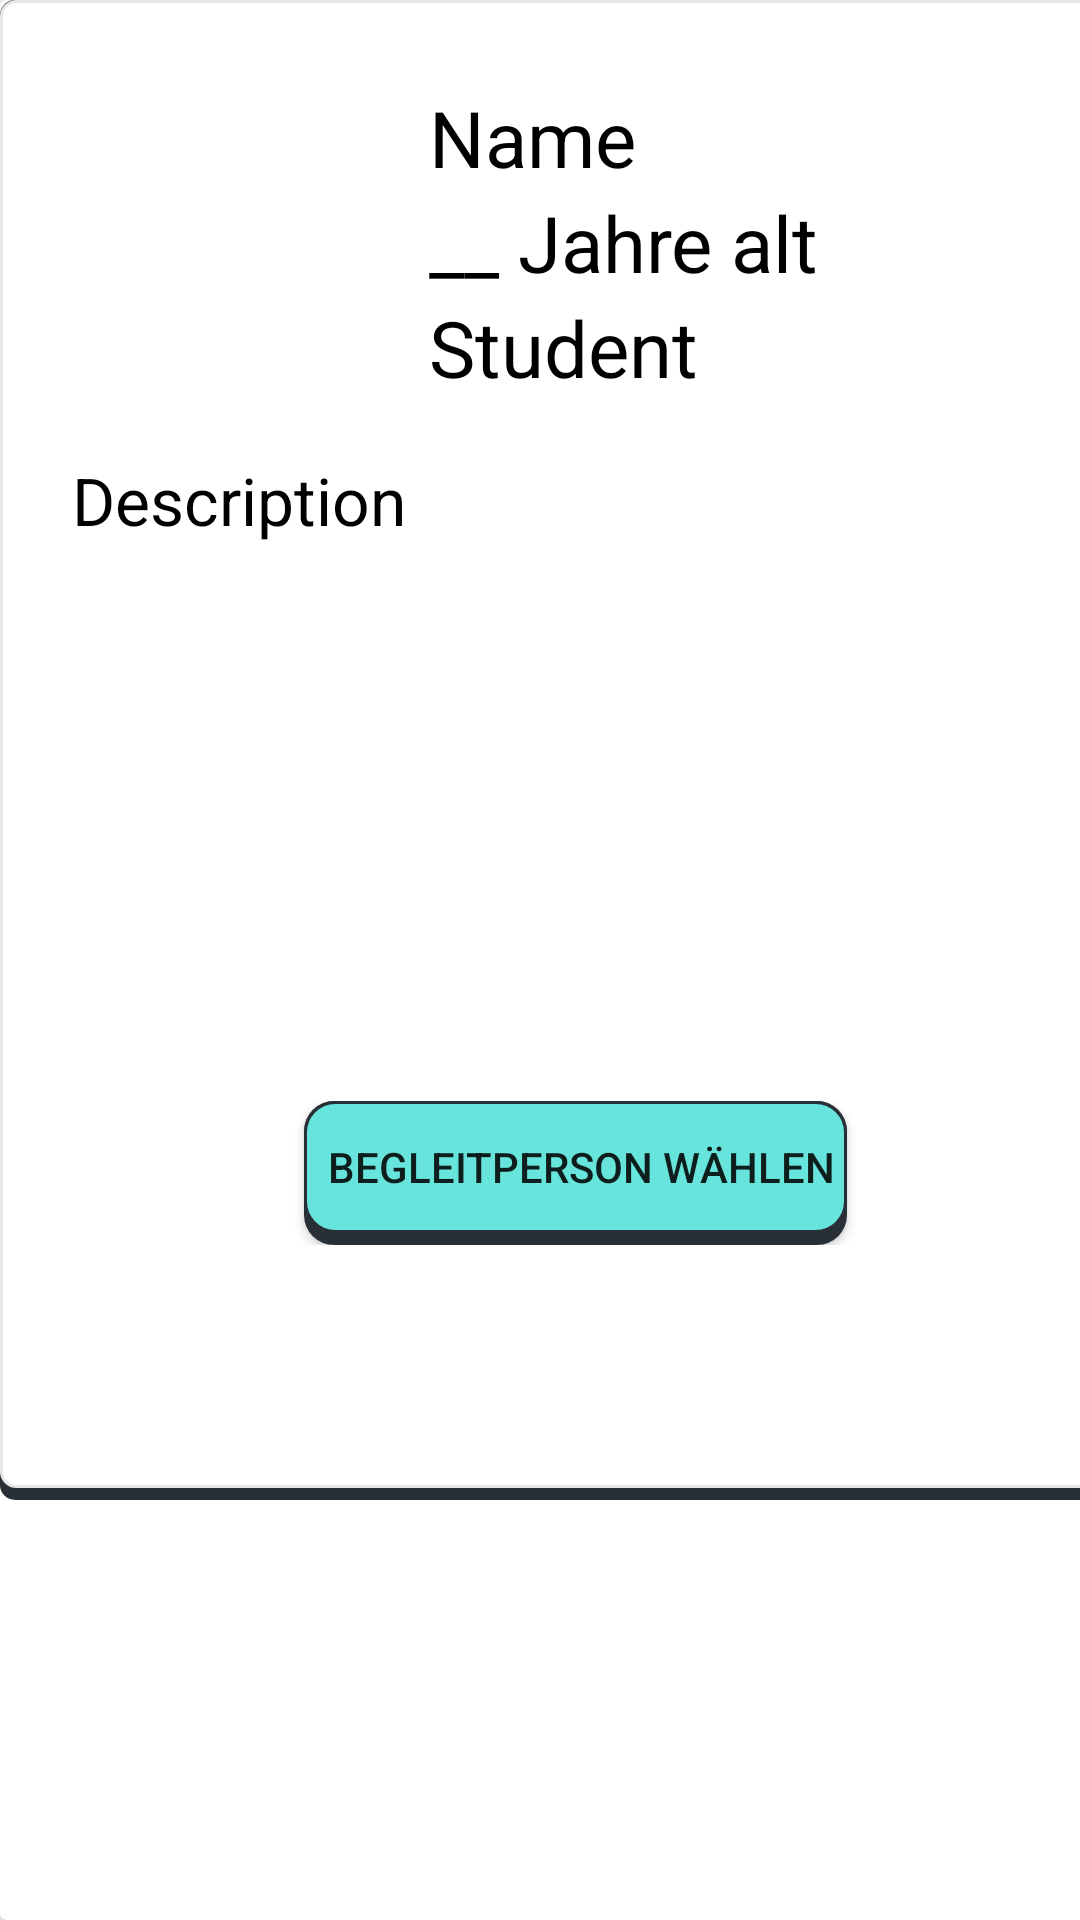

Here is an Android app screen rendered from its layout file. Give the layout XML and the strings, colors and styles it references.
<!-- AndroidManifest.xml: application theme Theme.M3_4_Uber_fuer_aeltere_Menschen -->
<!-- res/layout/accompaniment_dialogue_layout.xml -->
<?xml version="1.0" encoding="utf-8"?>
<androidx.constraintlayout.widget.ConstraintLayout xmlns:android="http://schemas.android.com/apk/res/android"
    xmlns:tools="http://schemas.android.com/tools"
    android:layout_width="380dp"
    xmlns:app="http://schemas.android.com/apk/res-auto"
    android:layout_gravity="center"
    android:layout_height="wrap_content">

    <androidx.cardview.widget.CardView
        android:layout_width="380dp"
        android:layout_height="match_parent">

        <androidx.constraintlayout.widget.ConstraintLayout
            android:layout_width="match_parent"
            android:layout_height="wrap_content">

            <LinearLayout
                android:layout_width="380dp"
                android:layout_height="500dp"
                android:layout_marginTop="50dp"
                android:orientation="vertical"
                android:background="@drawable/item_border"
                app:layout_constraintStart_toStartOf="parent"
                app:layout_constraintEnd_toEndOf="parent"
                app:layout_constraintHorizontal_bias="0.5">
                <ImageView
                    android:id="@+id/closeButton"
                    android:layout_width="wrap_content"
                    android:layout_height="wrap_content"
                    android:layout_marginTop="8dp"
                    android:layout_marginStart="330dp"
                    app:layout_constraintEnd_toEndOf="parent"
                    app:layout_constraintTop_toTopOf="parent"
                    app:srcCompat="@drawable/baseline_close_24" />

                <LinearLayout
                    android:layout_width="350dp"
                    android:layout_height="wrap_content"
                    android:paddingTop="10dp"
                    android:paddingStart="10dp"
                    android:gravity="center_vertical"
                    android:orientation="horizontal">

                    <ImageView
                        android:id="@+id/accompanimentPicture"
                        android:layout_width="110dp"
                        android:layout_height="110dp"
                        android:src="@drawable/baseline_person_24"
                        app:layout_constraintStart_toStartOf="parent"
                        app:layout_constraintTop_toTopOf="parent" />

                    <LinearLayout
                        android:layout_width="wrap_content"
                        android:layout_height="wrap_content"

                        android:paddingStart="15dp"
                        android:orientation="vertical"
                        android:gravity="center_vertical">

                        <TextView
                            android:id="@+id/accompanimentName"
                            android:layout_width="wrap_content"
                            android:layout_height="wrap_content"
                            android:text="Name"
                            android:textColor="@color/black"
                            android:textSize="26sp"
                            app:layout_constraintStart_toStartOf="parent"
                            app:layout_constraintTop_toTopOf="parent" />

                        <TextView
                            android:id="@+id/accompanimentAge"
                            android:layout_width="wrap_content"
                            android:layout_height="wrap_content"
                            android:text="__ Jahre alt"
                            android:textColor="@color/black"
                            android:textSize="26sp"
                            app:layout_constraintStart_toStartOf="parent"
                            app:layout_constraintTop_toTopOf="parent" />

                        <TextView
                            android:id="@+id/accompanimentOccupation"
                            android:layout_width="wrap_content"
                            android:layout_height="wrap_content"
                            android:text="Student"
                            android:textColor="@color/black"
                            android:textSize="26sp"
                            app:layout_constraintStart_toStartOf="parent"
                            app:layout_constraintTop_toTopOf="parent" />
                    </LinearLayout>
                </LinearLayout>

                <TextView
                    android:id="@+id/accompanimentDescription"
                    android:layout_width="330dp"
                    android:layout_height="200dp"
                    android:text="Description"
                    android:textColor="@color/black"
                    android:textSize="22sp"
                    app:layout_constraintStart_toStartOf="parent"
                    app:layout_constraintTop_toTopOf="parent"
                    android:layout_marginStart="16dp"
                    android:layout_marginTop="16dp"
                    app:layout_constraintStart_toEndOf="@id/accompanimentPicture"
                    app:layout_constraintTop_toBottomOf="@id/accompanimentPicture"
                    app:layout_constraintBottom_toBottomOf="@id/accompanimentPicture" />
                <LinearLayout
                    android:layout_width="match_parent"
                    android:layout_height="wrap_content"
                    android:paddingTop="15dp"
                    android:gravity="center_horizontal">
                    <Button
                        android:id="@+id/choose"
                        android:layout_width="wrap_content"
                        android:layout_height="wrap_content"
                        android:text="Begleitperson wählen"
                        android:background="@drawable/button"
                        app:layout_constraintStart_toEndOf="@id/accompanimentDescription"/>

                </LinearLayout>
            </LinearLayout>
        </androidx.constraintlayout.widget.ConstraintLayout>
    </androidx.cardview.widget.CardView>


</androidx.constraintlayout.widget.ConstraintLayout>
<!-- resources referenced by this layout -->
<resources>
  <color name="black">#FF000000</color>
  <!-- drawable item_border (drawable) -->
  <?xml version="1.0" encoding="utf-8"?>
  <selector xmlns:android="http://schemas.android.com/apk/res/android">
      <item android:state_pressed="false">
          <layer-list>
              <item>
                  <shape>
                      <padding android:bottom="4dp"/>
                      <solid android:color="@color/CustomGrey"/>
                      <corners android:radius="5dp"/>
                  </shape>
              </item>
              <item>
                  <shape>
                      <padding android:bottom="4dp"/>
                      <stroke
                          android:color="#E8E8E8"
                          android:width="1dp"/>
                      <solid android:color="@color/white"/>
                      <corners android:radius="5dp"/>
                      <padding
                          android:left="8dp"
                          android:top="8dp"
                          android:right="4dp"
                          android:bottom="8dp"/>
                  </shape>
              </item>
          </layer-list>
      </item>
      <item android:state_pressed="true">
          <layer-list>
              <item>
                  <shape>
                      <padding android:bottom="4dp"/>
                      <stroke
                          android:color="#E8E8E8"
                          android:width="1dp"/>
                      <solid android:color="@color/white"/>
                      <corners android:radius="5dp"/>
                      <padding
                          android:left="8dp"
                          android:top="8dp"
                          android:right="4dp"
                          android:bottom="8dp"/>
                  </shape>
              </item>
          </layer-list>
      </item>
  </selector>
  <style name="Theme.M3_4_Uber_fuer_aeltere_Menschen" parent="Theme.MaterialComponents.DayNight.DarkActionBar">
          
          <item name="colorPrimary">@color/purple_500</item>
          <item name="colorPrimaryVariant">@color/purple_700</item>
          <item name="colorOnPrimary">@color/white</item>
          
          <item name="colorSecondary">@color/teal_200</item>
          <item name="colorSecondaryVariant">@color/teal_700</item>
          <item name="colorOnSecondary">@color/black</item>
          
          <item name="android:statusBarColor">?attr/colorPrimaryVariant</item>
          
      </style>
  <color name="CustomGrey">#292F36</color>
  <color name="CustomTurquoise">#67E4DC</color>
  <color name="white">#FFFFFFFF</color>
  <color name="purple_500">#FF6200EE</color>
  <color name="purple_700">#FF3700B3</color>
  <color name="teal_200">#FF03DAC5</color>
  <color name="teal_700">#FF018786</color>
</resources>
